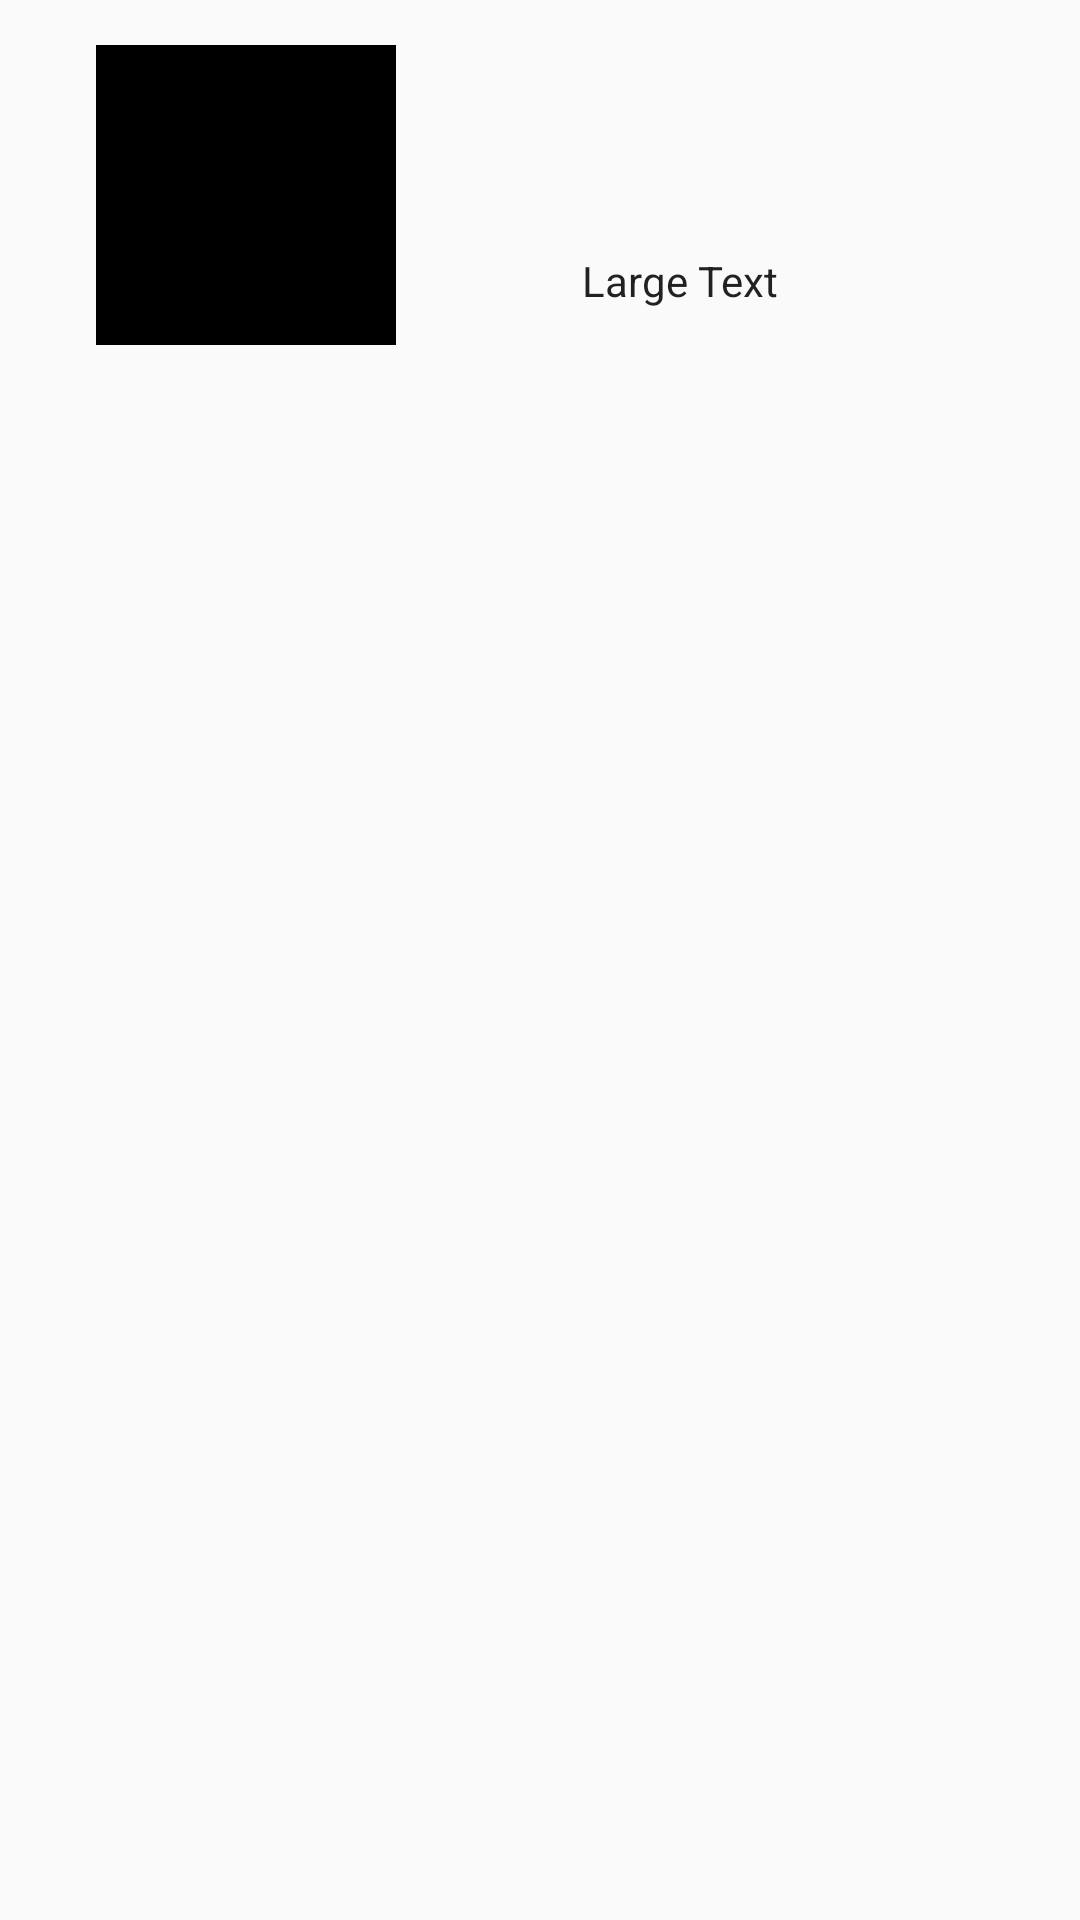

This screen was rendered from an Android layout file. Write that file and the resources it references.
<!-- AndroidManifest.xml: application theme AppTheme -->
<!-- res/layout/imges_list.xml -->
<?xml version="1.0" encoding="utf-8"?>
<RelativeLayout xmlns:android="http://schemas.android.com/apk/res/android"
    android:layout_width="match_parent" android:layout_height="match_parent"

    >

    <ImageView
        android:id="@+id/list_cat_image"
        android:background="#000"
        android:layout_height="100dp"
        android:layout_width="100dp"
        android:layout_alignParentTop="true"
        android:layout_alignParentLeft="true"
        android:layout_alignParentStart="true"
        android:layout_marginLeft="32dp"
        android:layout_marginStart="32dp"
        android:layout_marginTop="15dp" />

    <TextView
        android:layout_width="wrap_content"
        android:layout_height="wrap_content"
        android:textAppearance="?android:attr/textAppearance"
        android:text="Large Text"
        android:id="@+id/list_cat_title"

        android:layout_alignBottom="@+id/list_cat_image"
        android:layout_toRightOf="@+id/list_cat_image"
        android:layout_toEndOf="@+id/list_cat_image"
        android:layout_marginLeft="62dp"
        android:layout_marginStart="62dp"
        android:layout_marginBottom="12dp" />
</RelativeLayout>
<!-- resources referenced by this layout -->
<resources>
  <style name="AppTheme" parent="Theme.AppCompat.Light">
          
          <item name="colorPrimary">@color/colorPrimary</item>
          <item name="colorPrimaryDark">@color/colorPrimaryDark</item>
          <item name="colorAccent">@color/colorAccent</item>
      </style>
  <color name="colorPrimary">#1c0c31</color>
  <color name="colorPrimaryDark">#000000</color>
  <color name="colorAccent">#E65100
          </color>
</resources>
